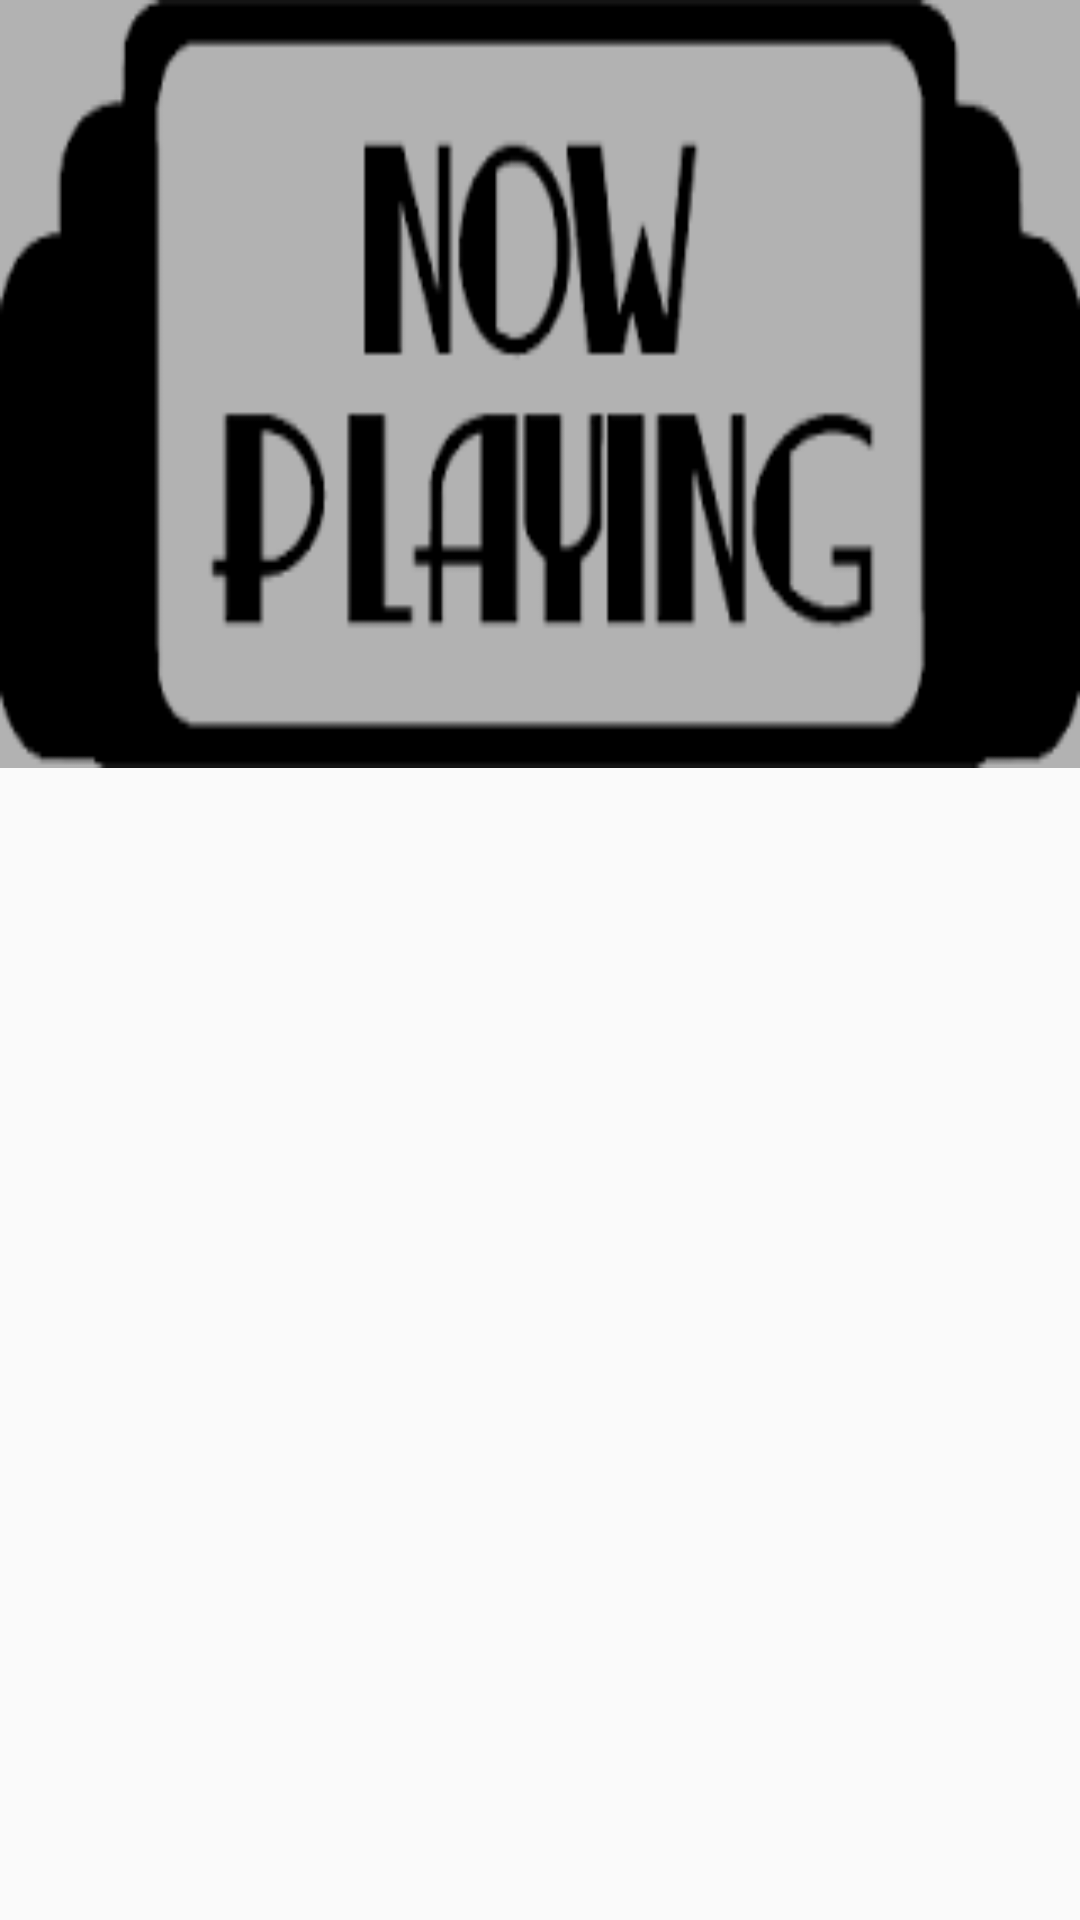

Layout XML and referenced resources for this Android screen:
<!-- AndroidManifest.xml: application theme MyTheme -->
<!-- res/layout/activity_main.xml -->
<?xml version="1.0" encoding="utf-8"?>

<android.support.design.widget.CoordinatorLayout xmlns:android="http://schemas.android.com/apk/res/android"
    xmlns:app="http://schemas.android.com/apk/res-auto"
    xmlns:tools="http://schemas.android.com/tools"
    android:id="@+id/htab_main_content"
    android:layout_width="match_parent"
    android:layout_height="match_parent"
    tools:context="com.adi.moviedbstage1.MainActivity">

    <android.support.design.widget.AppBarLayout
        android:id="@+id/htab_appbar"
        android:layout_width="match_parent"
        android:layout_height="wrap_content"
        android:background="?attr/colorPrimary"
        android:fitsSystemWindows="true"
        android:theme="@style/ThemeOverlay.AppCompat.ActionBar">

        <android.support.design.widget.CollapsingToolbarLayout
            android:id="@+id/htab_collapse_toolbar"
            android:layout_width="match_parent"
            android:layout_height="256dp"
            android:fitsSystemWindows="true"
            app:contentScrim="?attr/colorPrimary"
            app:layout_scrollFlags="scroll|exitUntilCollapsed|snap"
            app:titleEnabled="false">

            <ImageView
                android:id="@+id/htab_header"
                android:layout_width="match_parent"
                android:layout_height="match_parent"
                android:background="@drawable/now_playing"
                android:fitsSystemWindows="true"
                android:scaleType="centerCrop"
                app:layout_collapseMode="parallax"/>

            <View
                android:layout_width="match_parent"
                android:layout_height="match_parent"
                android:alpha="0.3"
                android:background="@android:color/black"
                android:fitsSystemWindows="true"/>

            <android.support.v7.widget.Toolbar
                android:id="@+id/htab_toolbar"
                android:layout_width="match_parent"
                android:layout_height="?attr/actionBarSize"
                android:gravity="top"
                android:layout_marginBottom="48dp"
                app:layout_collapseMode="pin"
                android:popupTheme="@style/Theme.AppCompat.Light"/>

            <android.support.design.widget.TabLayout
                android:id="@+id/htab_tabs"
                android:layout_width="match_parent"
                android:layout_height="wrap_content"
                android:layout_gravity="bottom"
                app:tabIndicatorColor="@android:color/white"
                app:tabSelectedTextColor="@android:color/white"
                app:tabTextColor="@color/white_70"/>
        </android.support.design.widget.CollapsingToolbarLayout>
    </android.support.design.widget.AppBarLayout>

    <android.support.v4.view.ViewPager
        android:id="@+id/htab_viewpager"
        android:layout_width="match_parent"
        android:layout_height="match_parent"
        app:layout_behavior="@string/appbar_scrolling_view_behavior"/>

    <ProgressBar
        android:visibility="gone"
        android:id="@+id/loading"
        android:layout_width="wrap_content"
        android:layout_height="wrap_content"
        android:layout_gravity="center"/>
</android.support.design.widget.CoordinatorLayout>
<!-- resources referenced by this layout -->
<resources>
  <color name="white_70">#B3FFFFFF</color>
  <!-- drawable now_playing: png bitmap (drawable, 3713 bytes) -->
  <style name="MyTheme" parent="Base.MyTheme" />
  <style name="Base.MyTheme" parent="Theme.AppCompat.DayNight.NoActionBar">
          <item name="colorPrimary">@color/primary_500</item>
          <item name="colorPrimaryDark">@color/primary_700</item>
          <item name="colorAccent">@color/accent_500</item>
          <item name="windowActionBar">false</item>
          <item name="windowActionBarOverlay">true</item>
          <item name="windowNoTitle">true</item>
          <item name="android:windowBackground">@color/bg_light</item>
          <item name="android:actionMenuTextColor">@color/white_70</item>
      </style>
  <color name="primary_500">#3F51B5</color>
  <color name="primary_700">#303F9F</color>
  <color name="accent_500">#E91E63</color>
  <color name="bg_light">#FAFAFA</color>
</resources>
